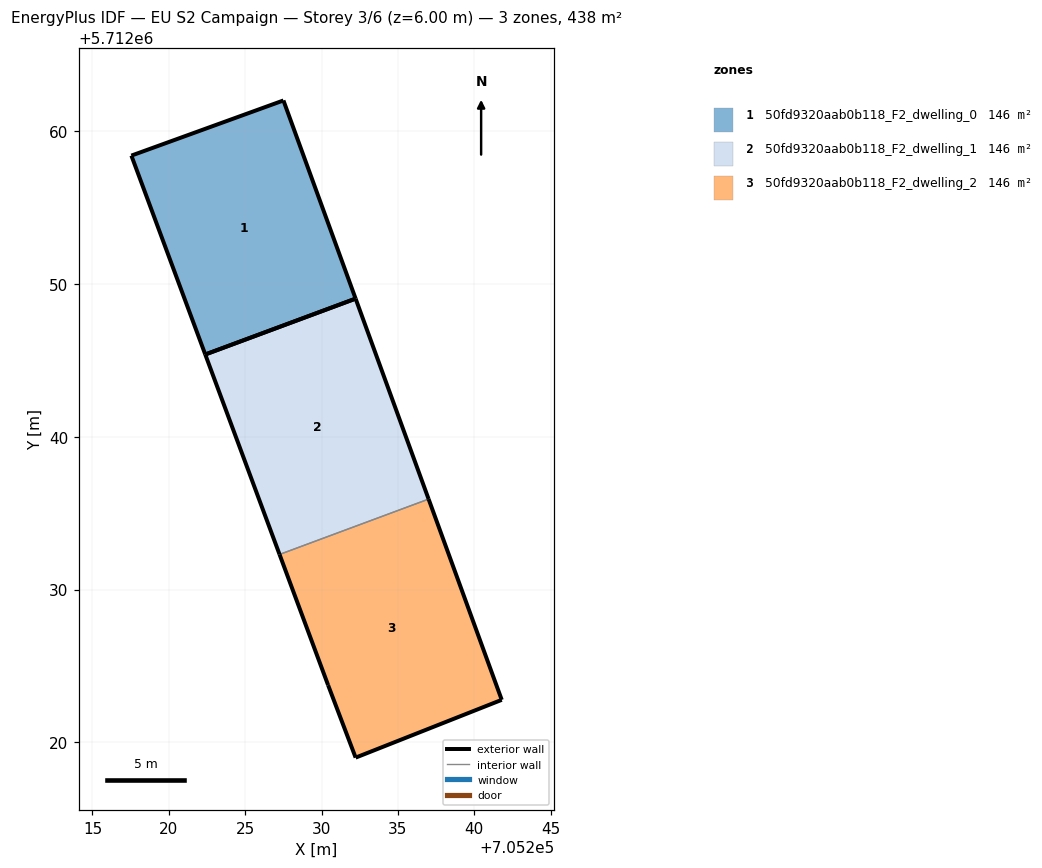
=== STOREY PLAN SPEC (per zone: floor XY polygon, exterior-wall plan segments, windows/doors) ===
zone 1: 50fd9320aab0b118_F2_dwelling_0  (146.1 m²)
  floor: (705232.23, 5712049.05) (705227.50, 5712062.03) (705217.55, 5712058.42) (705222.38, 5712045.39)
  exterior wall: (705222.39, 5712045.39) – (705217.55, 5712058.42)  [13.9 m]
  exterior wall: (705217.55, 5712058.42) – (705227.50, 5712062.03)  [10.6 m]
  exterior wall: (705227.50, 5712062.03) – (705232.23, 5712049.05)  [13.8 m]
  exterior wall: (705232.23, 5712049.05) – (705222.38, 5712045.39)  [10.5 m]
zone 2: 50fd9320aab0b118_F2_dwelling_1  (146.1 m²)
  floor: (705237.01, 5712035.93) (705232.23, 5712049.05) (705222.38, 5712045.39) (705227.25, 5712032.30)
  exterior wall: (705227.25, 5712032.30) – (705222.39, 5712045.39)  [14.0 m]
  exterior wall: (705232.23, 5712049.05) – (705237.01, 5712035.93)  [14.0 m]
  exterior wall: (705222.38, 5712045.39) – (705232.23, 5712049.05)  [10.5 m]
  interior walls: 1
zone 3: 50fd9320aab0b118_F2_dwelling_2  (146.0 m²)
  floor: (705241.80, 5712022.78) (705237.01, 5712035.93) (705227.25, 5712032.30) (705230.43, 5712023.75) (705232.23, 5712019.00)
  exterior wall: (705241.80, 5712022.78) – (705232.23, 5712019.00)  [10.3 m]
  exterior wall: (705232.23, 5712019.00) – (705230.43, 5712023.75)  [5.1 m]
  exterior wall: (705230.43, 5712023.75) – (705227.25, 5712032.30)  [9.1 m]
  exterior wall: (705237.01, 5712035.93) – (705241.80, 5712022.78)  [14.0 m]
  interior walls: 1

=== DERIVED (storey summary) ===
Building: EU S2 Campaign
Storey: 3 of 6  (floor level z = 6.00 m)
Storey gross floor area: 438.2 m²
Zones on this storey: 3
  - 50fd9320aab0b118_F2_dwelling_0: floor 146.1 m²; exterior wall 48.8 m (146.4 m²); WWR 0.0%
  - 50fd9320aab0b118_F2_dwelling_1: floor 146.1 m²; exterior wall 38.4 m (115.3 m²); WWR 0.0%
  - 50fd9320aab0b118_F2_dwelling_2: floor 146.0 m²; exterior wall 38.5 m (115.4 m²); WWR 0.0%
Zone adjacency (shared interzone walls):
  - 50fd9320aab0b118_F2_dwelling_1 ↔ 50fd9320aab0b118_F2_dwelling_2